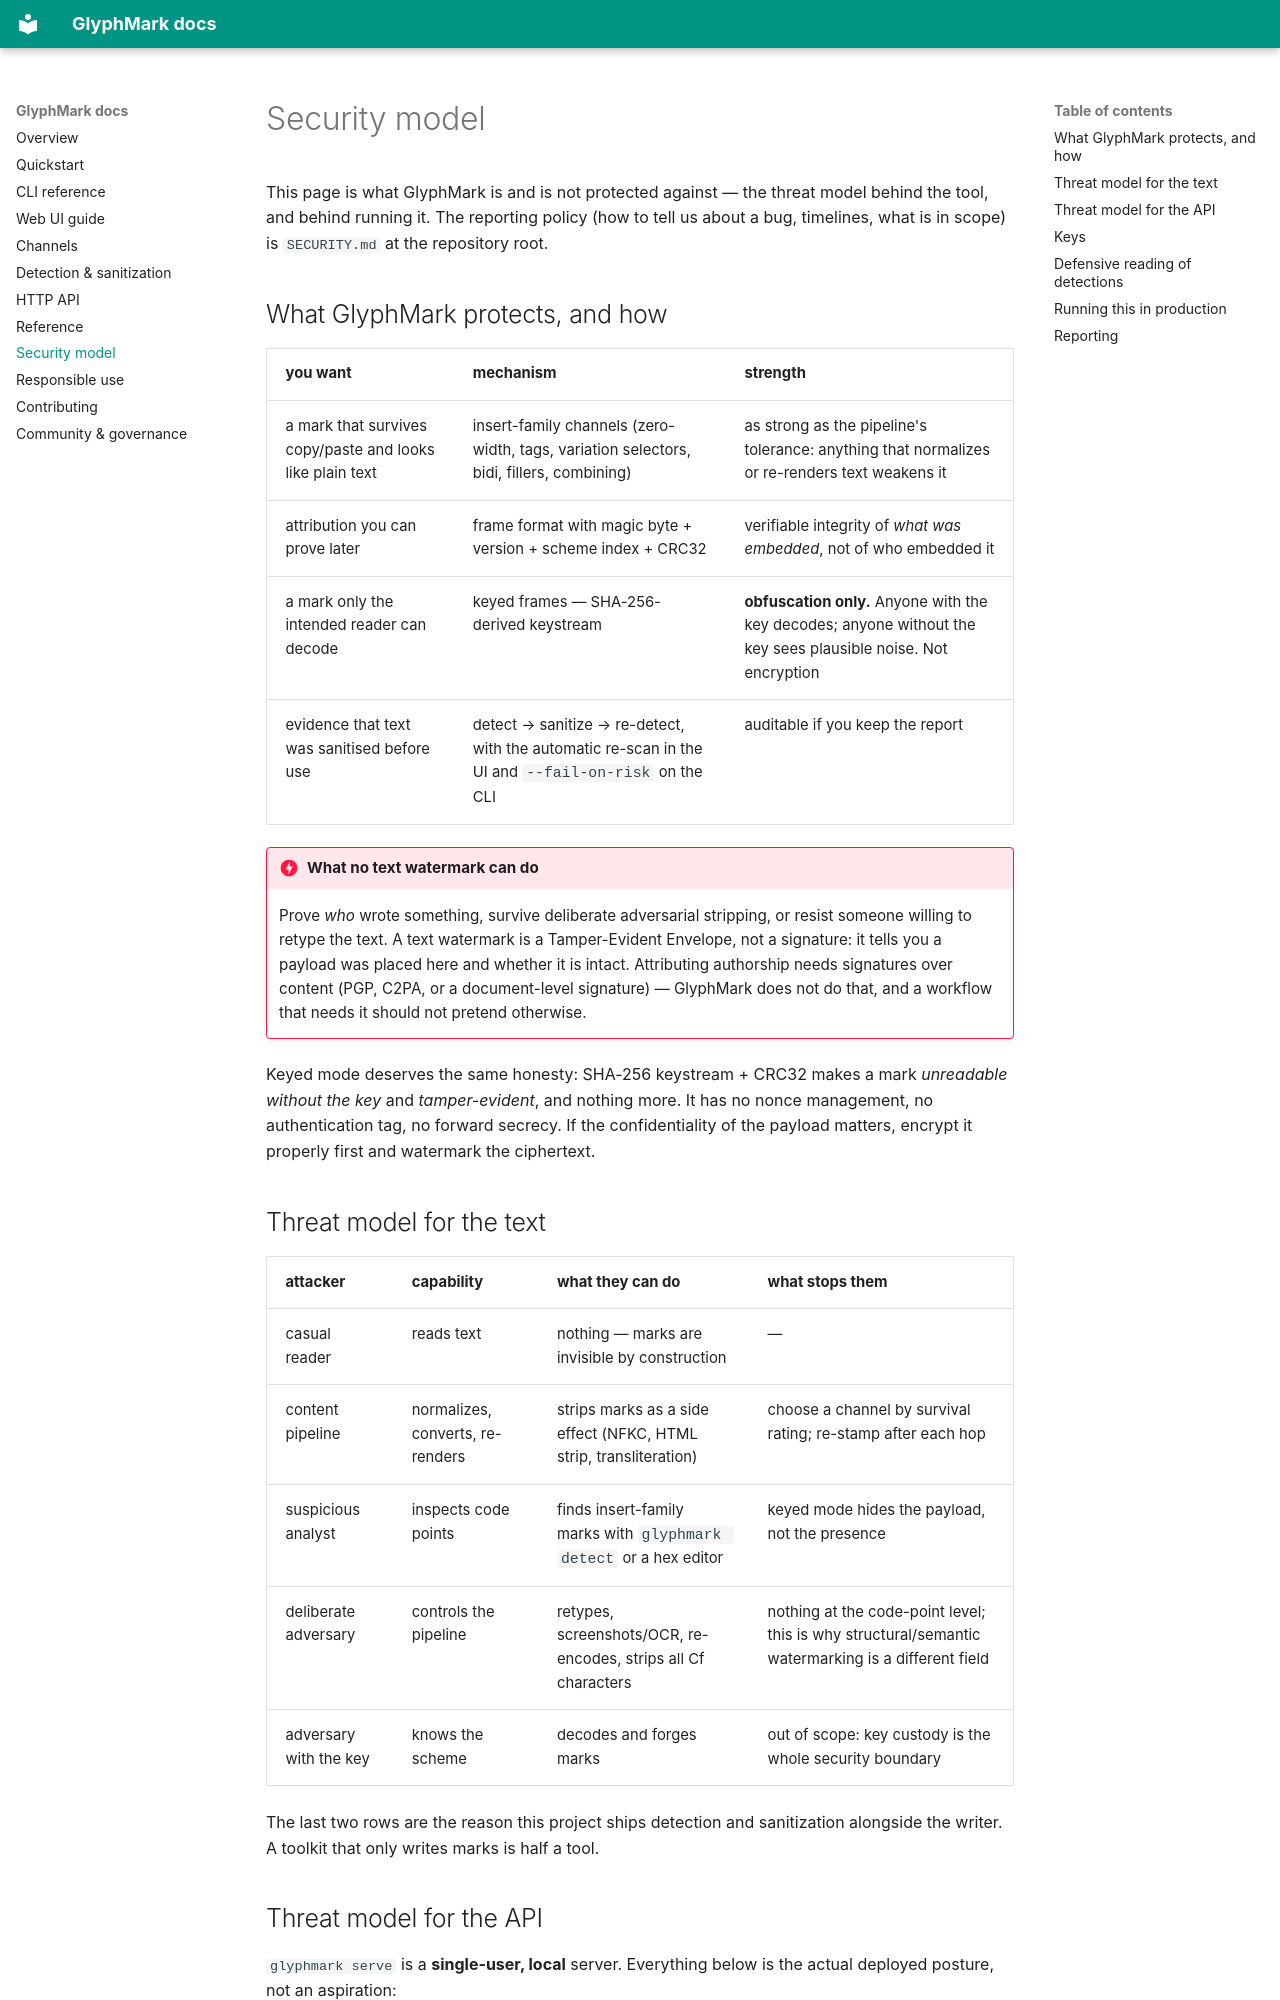

repository: thecsdoctor/glyphmark · page: security.html · generator: mkdocs

# Security model

This page is what GlyphMark is and is not protected against — the threat model behind the tool, and
behind running it. The reporting policy (how to tell us about a bug, timelines, what is in scope) is
`SECURITY.md` at the repository root.

## What GlyphMark protects, and how

| you want | mechanism | strength |
|---|---|---|
| a mark that survives copy/paste and looks like plain text | insert-family channels (zero-width, tags, variation selectors, bidi, fillers, combining) | as strong as the pipeline's tolerance: anything that normalizes or re-renders text weakens it |
| attribution you can prove later | frame format with magic byte + version + scheme index + CRC32 | verifiable integrity of *what was embedded*, not of who embedded it |
| a mark only the intended reader can decode | keyed frames — SHA-256-derived keystream | **obfuscation only.** Anyone with the key decodes; anyone without the key sees plausible noise. Not encryption |
| evidence that text was sanitised before use | detect → sanitize → re-detect, with the automatic re-scan in the UI and `--fail-on-risk` on the CLI | auditable if you keep the report |

!!! danger "What no text watermark can do"
    Prove *who* wrote something, survive deliberate adversarial stripping, or resist someone willing
    to retype the text. A text watermark is a Tamper-Evident Envelope, not a signature: it tells you
    a payload was placed here and whether it is intact. Attributing authorship needs signatures over
    content (PGP, C2PA, or a document-level signature) — GlyphMark does not do that, and a workflow
    that needs it should not pretend otherwise.

Keyed mode deserves the same honesty: SHA-256 keystream + CRC32 makes a mark *unreadable without the
key* and *tamper-evident*, and nothing more. It has no nonce management, no authentication tag, no
forward secrecy. If the confidentiality of the payload matters, encrypt it properly first and
watermark the ciphertext.

## Threat model for the text

| attacker | capability | what they can do | what stops them |
|---|---|---|---|
| casual reader | reads text | nothing — marks are invisible by construction | — |
| content pipeline | normalizes, converts, re-renders | strips marks as a side effect (NFKC, HTML strip, transliteration) | choose a channel by survival rating; re-stamp after each hop |
| suspicious analyst | inspects code points | finds insert-family marks with `glyphmark detect` or a hex editor | keyed mode hides the payload, not the presence |
| deliberate adversary | controls the pipeline | retypes, screenshots/OCR, re-encodes, strips all Cf characters | nothing at the code-point level; this is why structural/semantic watermarking is a different field |
| adversary with the key | knows the scheme | decodes and forges marks | out of scope: key custody is the whole security boundary |

The last two rows are the reason this project ships detection and sanitization alongside the writer.
A toolkit that only writes marks is half a tool.
